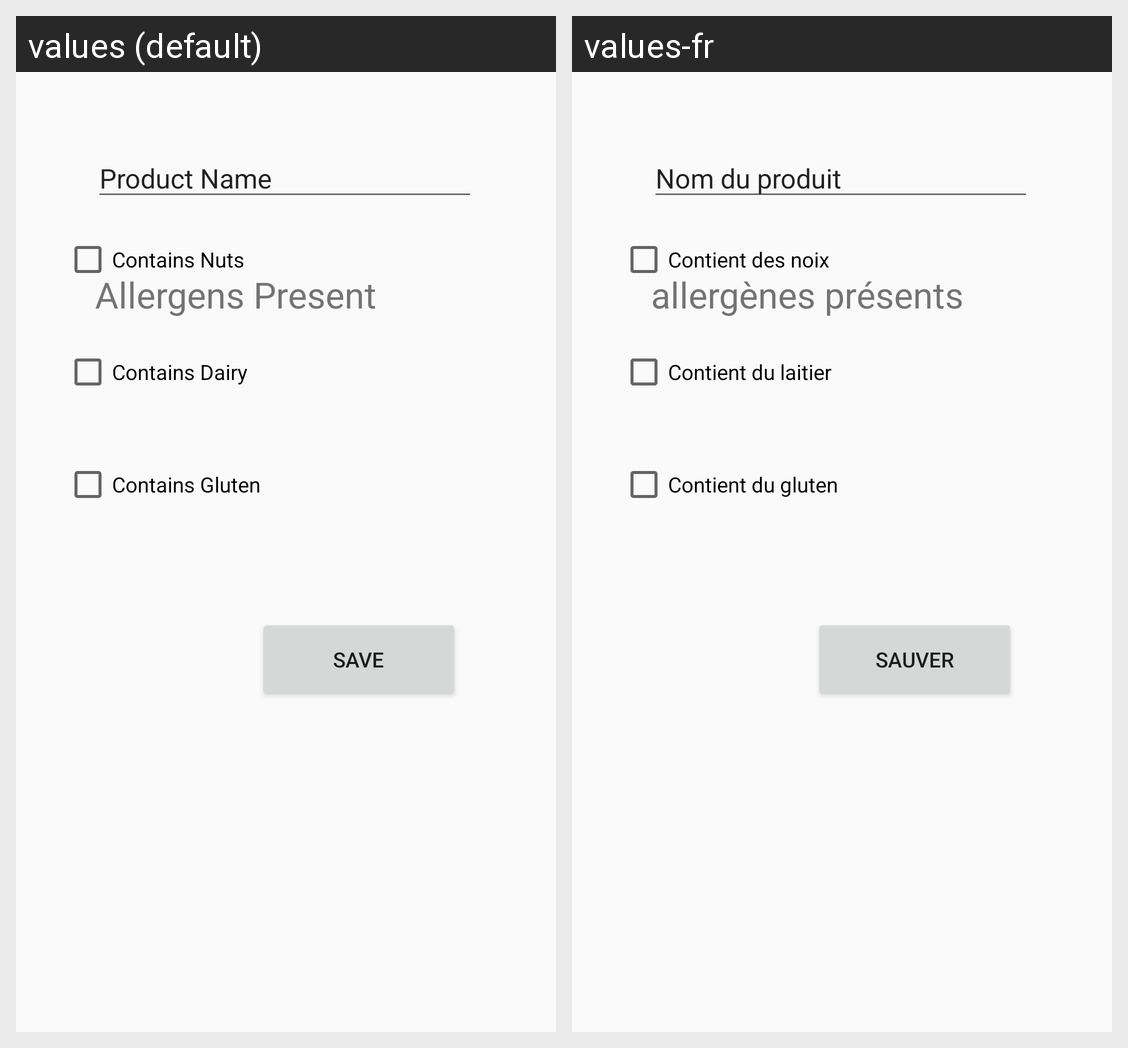

The Android screen above is rendered under two locales of the same app. Produce the string resources it draws, with the default and per-locale values.
Android screen res/layout/activity_product_add.xml rendered under 2 locales, left to right: values (default), values-fr. Device: Nexus 5 (rendered at 1080×1920; each locale shown at half size, 540×960, under a caption strip naming it); theme Theme.AppCompat.Light.
Strings drawn on this screen, with the default value and each locale's value (text and hints the layout hard-codes, and strings that could not be matched under every locale, appear in the picture but are not listed):

nuts_contains
  values: Contains Nuts
  values-fr: Contient des noix

lactose_contains
  values: Contains Dairy
  values-fr: Contient du laitier

gluten_contains
  values: Contains Gluten
  values-fr: Contient du gluten

save
  values: Save
  values-fr: sauver

product_name
  values: Product Name
  values-fr: Nom du produit

allergens_present
  values: Allergens Present
  values-fr: allergènes présents
